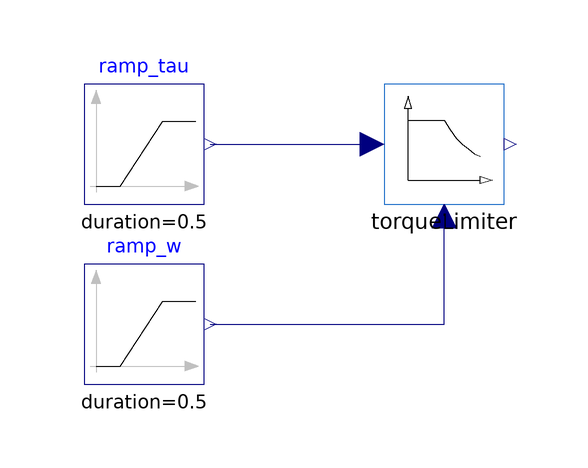

This picture is the connection diagram that the Modelica source below describes through its graphical annotations.

model TestTorqueLimiter "Testing of torque limiter"
  extends Modelica.Icons.Example;
  Components.Machines.TorqueLimiter torqueLimiter(tauLimit=100, wBase=100)
    annotation (Placement(transformation(extent={{-10,-10},{10,10}})));
  Modelica.Blocks.Sources.Ramp ramp_w(
    height=400,
    duration=0.5,
    offset=-200)
    annotation (Placement(transformation(extent={{-60,-40},{-40,-20}})));
  Modelica.Blocks.Sources.Ramp ramp_tau(
    duration=0.5,
    height=-400,
    offset=200,
    startTime=0.5)
    annotation (Placement(transformation(extent={{-60,-10},{-40,10}})));
equation
  connect(ramp_w.y, torqueLimiter.w) annotation (Line(points={{-39,-30},{
          -22,-30},{0,-30},{0,-12}}, color={0,0,127}));
  connect(ramp_tau.y, torqueLimiter.tau)
    annotation (Line(points={{-39,0},{-26,0},{-12,0}}, color={0,0,127}));
  annotation (Diagram(coordinateSystem(preserveAspectRatio=false, extent={{
            -100,-100},{100,100}})));
end TestTorqueLimiter;